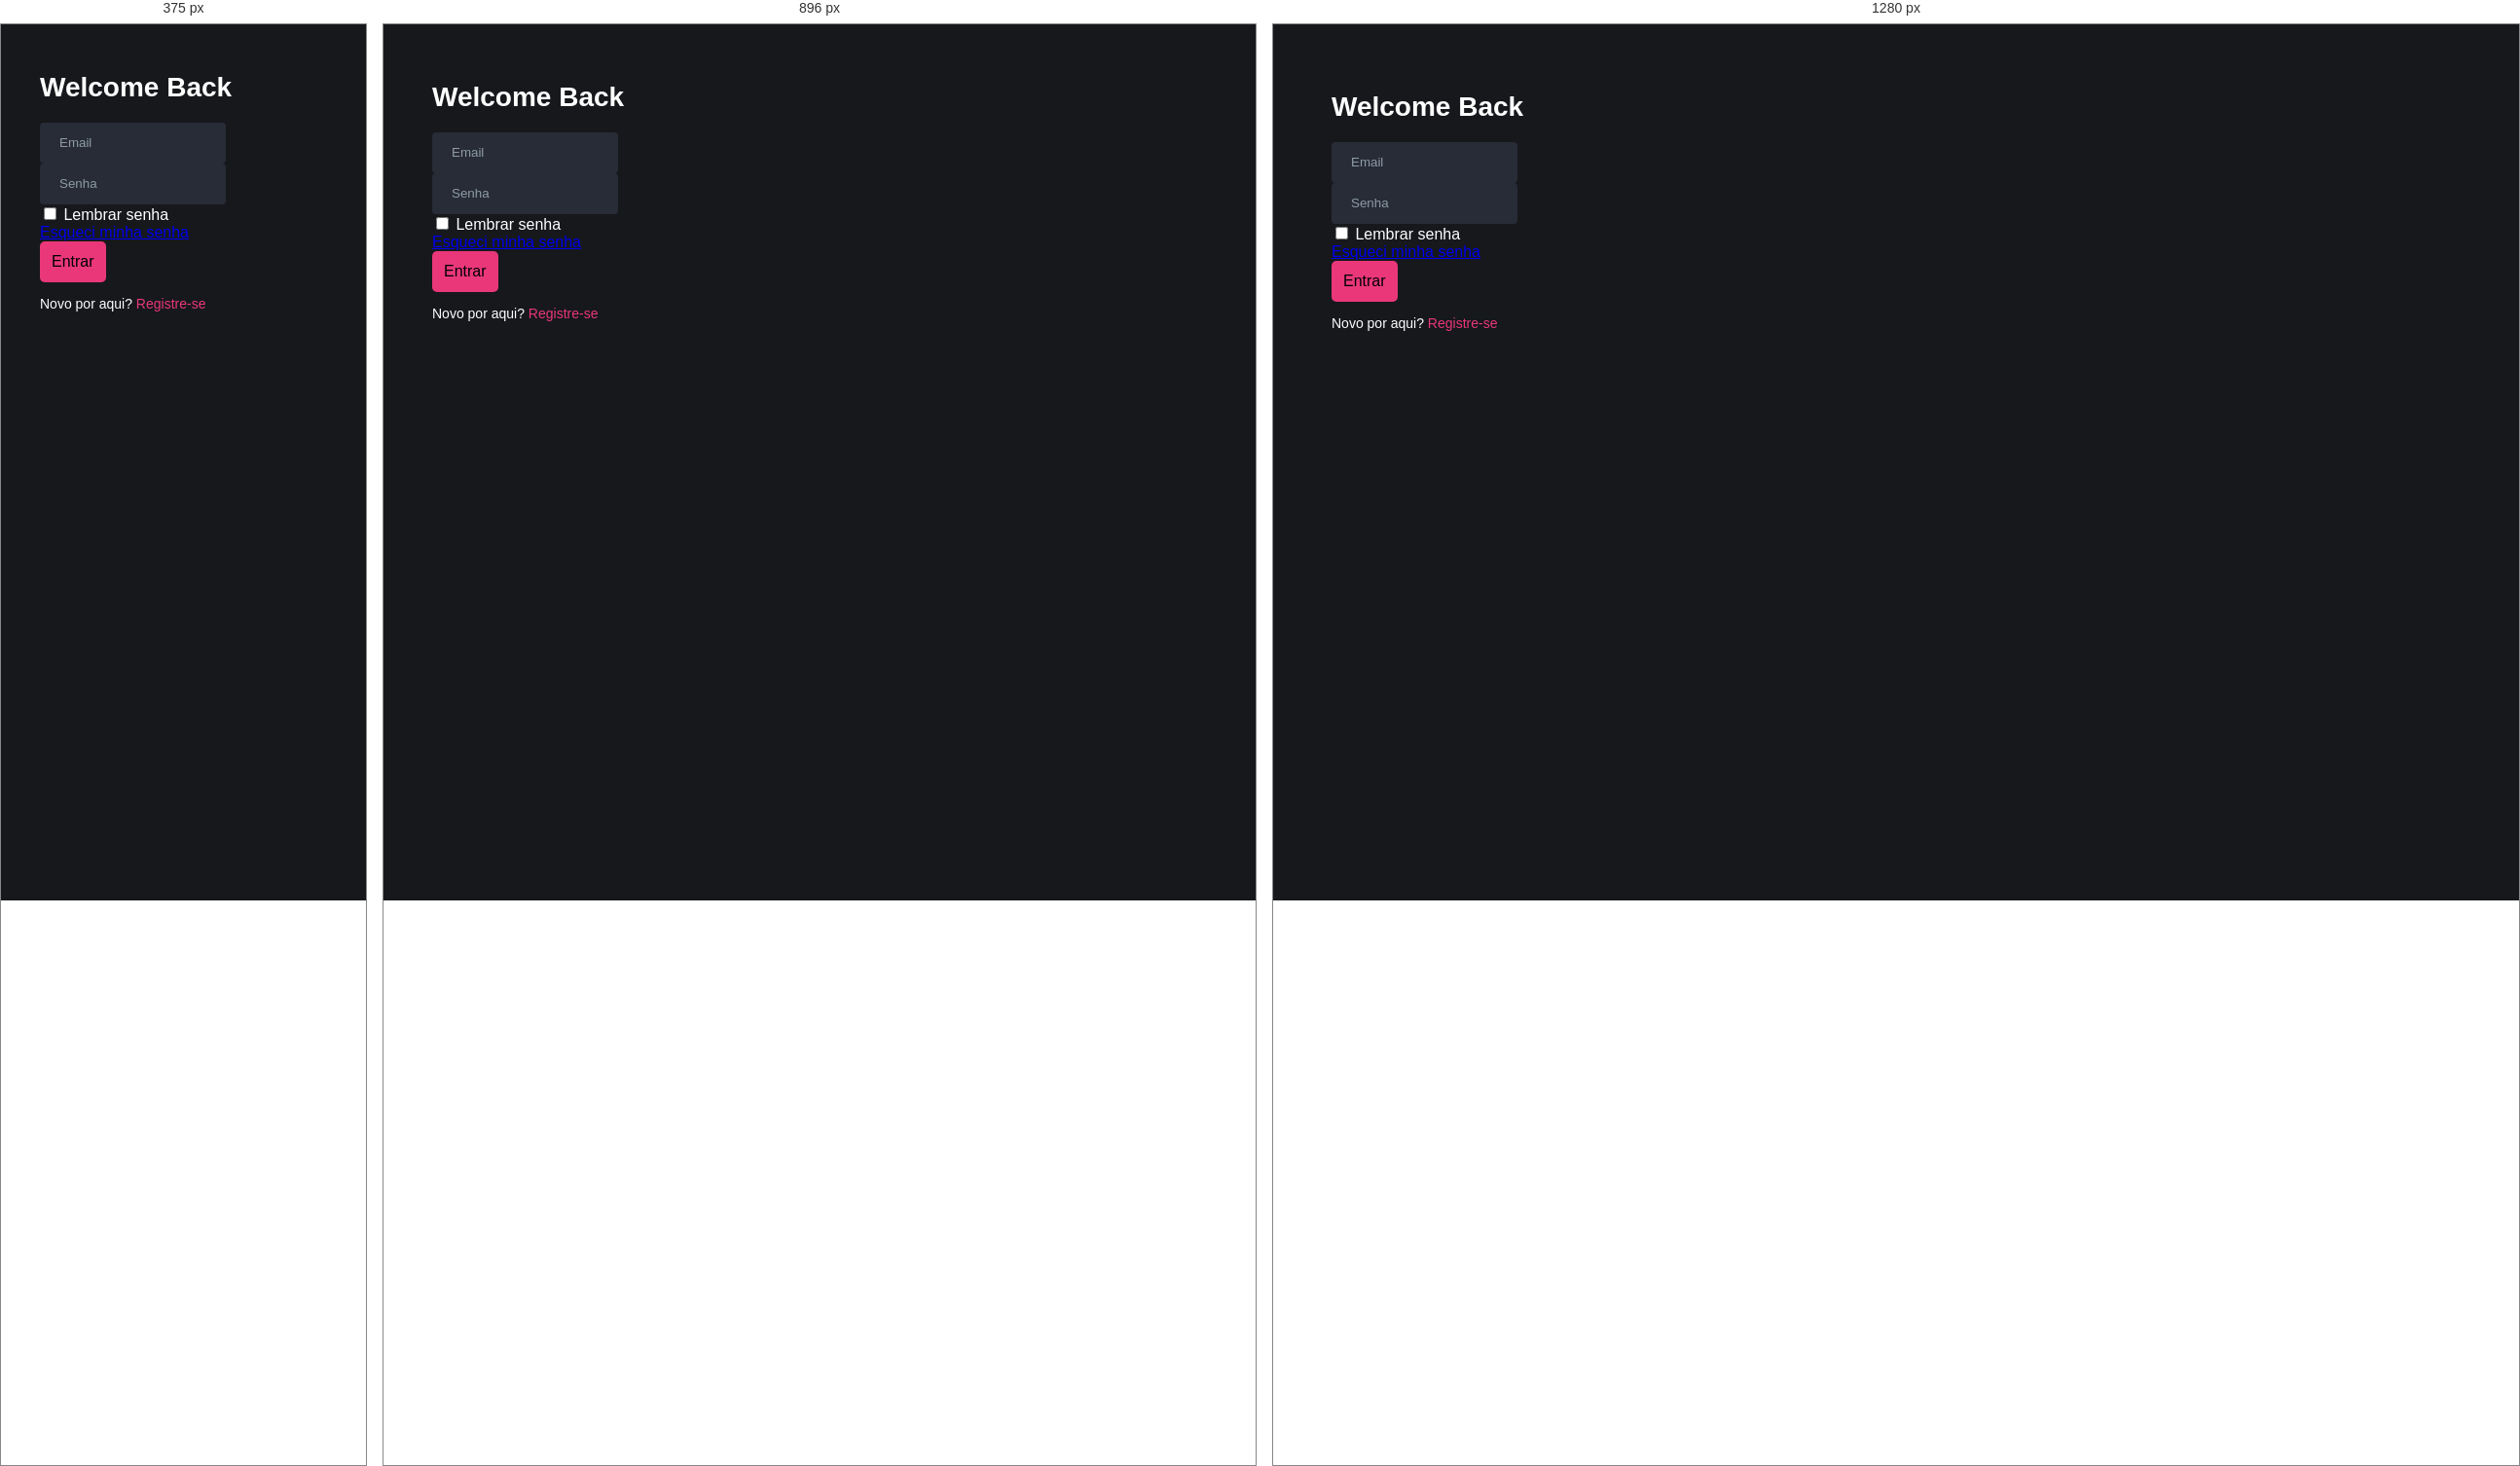
Rendered at 375 px, 896 px and 1280 px, left to right.

<!-- file: login.html -->
<!DOCTYPE html>
<html lang="pt-br">

<head>
  <meta charset="UTF-8" />
  <meta name="viewport" content="width=device-width, initial-scale=1" />
  <title>Login Usuário</title>

  <!-- Bootstrap CSS -->
  <link href="https://cdn.jsdelivr.net/npm/bootstrap@5.3.3/dist/css/bootstrap.min.css" rel="stylesheet" />

  <!-- Seus estilos customizados (opcional) -->
  <link rel="stylesheet" href="assets/css/login.css" />

  <script src="assets/js/header.js" defer></script>
  <script src="assets/js/footer.js" defer></script>

</head>

<body>

  <main-header></main-header>

  <main>
  <div class="container container-login d-flex flex-column justify-content-center align-items-center min-vh-100">
    <form id="loginForm" class="w-100" style="max-width: 420px;">
      <h1 class="text-center mb-4 text-white">Welcome Back</h1>

      <div class="mb-3">
        <input type="email" class="form-control custom-input" id="email" placeholder="Email" required>
      </div>

      <div class="mb-3">
        <input type="password" class="form-control custom-input" id="senha" placeholder="Senha" required>
      </div>

      <div class="d-flex justify-content-between align-items-center mb-3">
        <div class="form-check">
          <input type="checkbox" class="form-check-input" id="rememberMe">
          <label class="form-check-label" for="rememberMe" style="color: white;">Lembrar senha</label>
        </div>

        <a href="#" class="text-white text-decoration-none">Esqueci minha senha</a>
      </div>

      <button type="submit" class="btn btn-primary w-100 custom-btn">Entrar</button>

      <div id="responseMessage" class="mt-3 text-center text-white"></div>

      <div class="register-link mt-3 text-center text-white">
        <p>Novo por aqui? <a href="registro.html" class="text-custom-link">Registre-se</a></p>
      </div>

    </form>
  </div>

  </main>

  <main-footer></main-footer>

  <!-- Bootstrap JS Bundle -->
  <script src="https://cdn.jsdelivr.net/npm/bootstrap@5.3.3/dist/js/bootstrap.bundle.min.js"></script>

  <!-- Script customizado -->
  <script src="assets/js/login.js"></script>

</body>

</html>


/* @media block from assets/css/login.css */
@media (min-width: 768px) {
  .container-login {
    padding: 40px 50px;
  }
}

/* @media block from assets/css/login.css */
@media (min-width: 1024px) {
  .container-login {
    padding: 50px 60px;
  }
}